Run: headless pygame with SDL's dummy video driver; simulated clock (each Clock.tick advances the game by its frame time, no real sleeping); random seed 0; keys injected as events and as key.get_pressed() state; no mouse input.
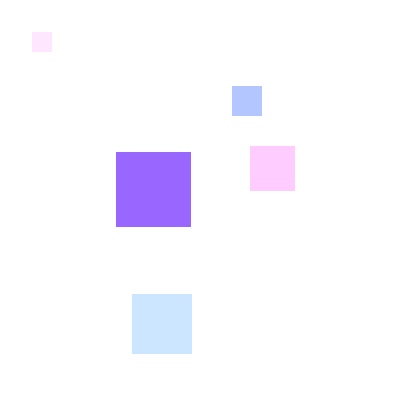
Frame 1 of 4 · flips 1–60 · no input
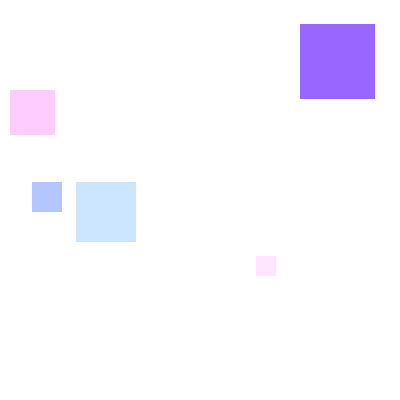
Frame 2 of 4 · flips 61–180 · tapped SPACE, RETURN · held RIGHT (→), D
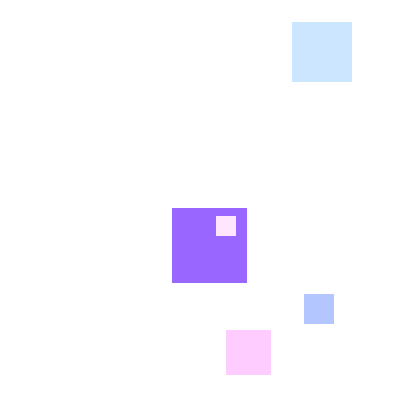
Frame 3 of 4 · flips 181–300 · held DOWN (↓), S
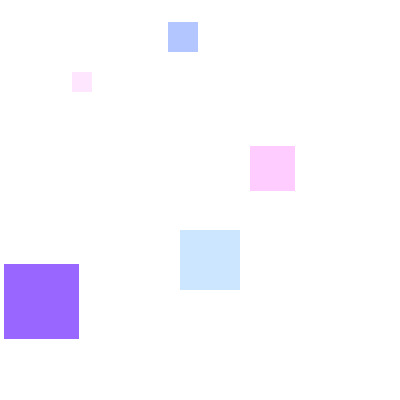
Frame 4 of 4 · flips 301–420 · held LEFT (←), A, UP (↑), W

The pygame program that drew these frames:

import pygame, sys, time, random
from pygame.locals import *

# Set up pygame.
pygame.init()

# Set up the window
WINDOWWIDTH = 400
WINDOWHEIGHT = 400
windowSurface = pygame.display.set_mode((WINDOWWIDTH, WINDOWHEIGHT), 0, 32)
pygame.display.set_caption('Pastel Animation')

# Set up direction variables.
DOWNLEFT = 'downleft'
DOWNRIGHT = 'downright'
UPLEFT = 'upleft'
UPRIGHT = 'upright'

MOVESPEED = 4

# Set up the colors.
WHITE = (255, 255, 255)
RED = (153, 102, 255)
GREEN = (255, 230, 255)
BLUE = (204, 230, 255)
PINK = (255, 204, 255)
VIOLET = (179, 198, 255)

# Set up the box data structure.
b1 = {'rect':pygame.Rect(300, 80, 75, 75), 'color':RED, 'dir':UPRIGHT}
b2 = {'rect':pygame.Rect(200, 200, 20, 20), 'color':GREEN, 'dir':UPLEFT}
b3 = {'rect':pygame.Rect(100, 150, 60, 60), 'color':BLUE, 'dir':DOWNLEFT}
b4 = {'rect':pygame.Rect(10, 90, 45, 45), 'color':PINK, 'dir':UPRIGHT}
b5 = {'rect':pygame.Rect(0, 150, 30, 30), 'color':VIOLET, 'dir':UPLEFT}
boxes = [b1, b2, b3, b4, b5]

# Run the game loop.
while True:
    # Check for the quit event.
    for event in pygame.event.get():
        if event.type == QUIT:
            pygame.quit()
            sys.exit()
    
    # Draw the white background onto the surface.
    windowSurface.fill(WHITE)
    #MOVESPEED = random.randint(0,10)
    for b in boxes:
        # Move the box data structure.
        if b['dir'] == DOWNLEFT:
            b['rect'].left -= MOVESPEED
            b['rect'].top += MOVESPEED
        if b['dir'] == DOWNRIGHT:
            b['rect'].left += MOVESPEED
            b['rect'].top += MOVESPEED
        if b['dir'] == UPLEFT:
            b['rect'].left -= MOVESPEED
            b['rect'].top -= MOVESPEED
        if b['dir'] == UPRIGHT:
            b['rect'].left += MOVESPEED
            b['rect'].top -= MOVESPEED

        # Check whether the box has moved out of the window.
        if b['rect'].top < 0:
            # The box moved past the top.
            if b['dir'] == UPLEFT:
                b['dir'] = DOWNLEFT
            if b['dir'] == UPRIGHT:
                b['dir'] = DOWNRIGHT

        if b['rect'].bottom > WINDOWHEIGHT:
            # The box has moved past the bottom.
            if b['dir'] == DOWNLEFT:
                b['dir'] = UPLEFT
            if b['dir'] == DOWNRIGHT:
                b['dir'] = UPRIGHT
        if b['rect'].left < 0:
            # The box has moved past the left side.
            if b['dir'] == DOWNLEFT:
                b['dir'] = DOWNRIGHT
            if b['dir'] == UPLEFT:
                b['dir'] = UPRIGHT
        if b['rect'].right > WINDOWWIDTH:
            # The box has moved past the RIGHT side.
            if b['dir'] == DOWNRIGHT:
                b['dir'] = DOWNLEFT
            if b['dir'] == UPRIGHT:
                b['dir'] = UPLEFT

        
        pygame.draw.rect(windowSurface, b['color'], b['rect'])
    
    pygame.display.update()
    time.sleep(0.02)
